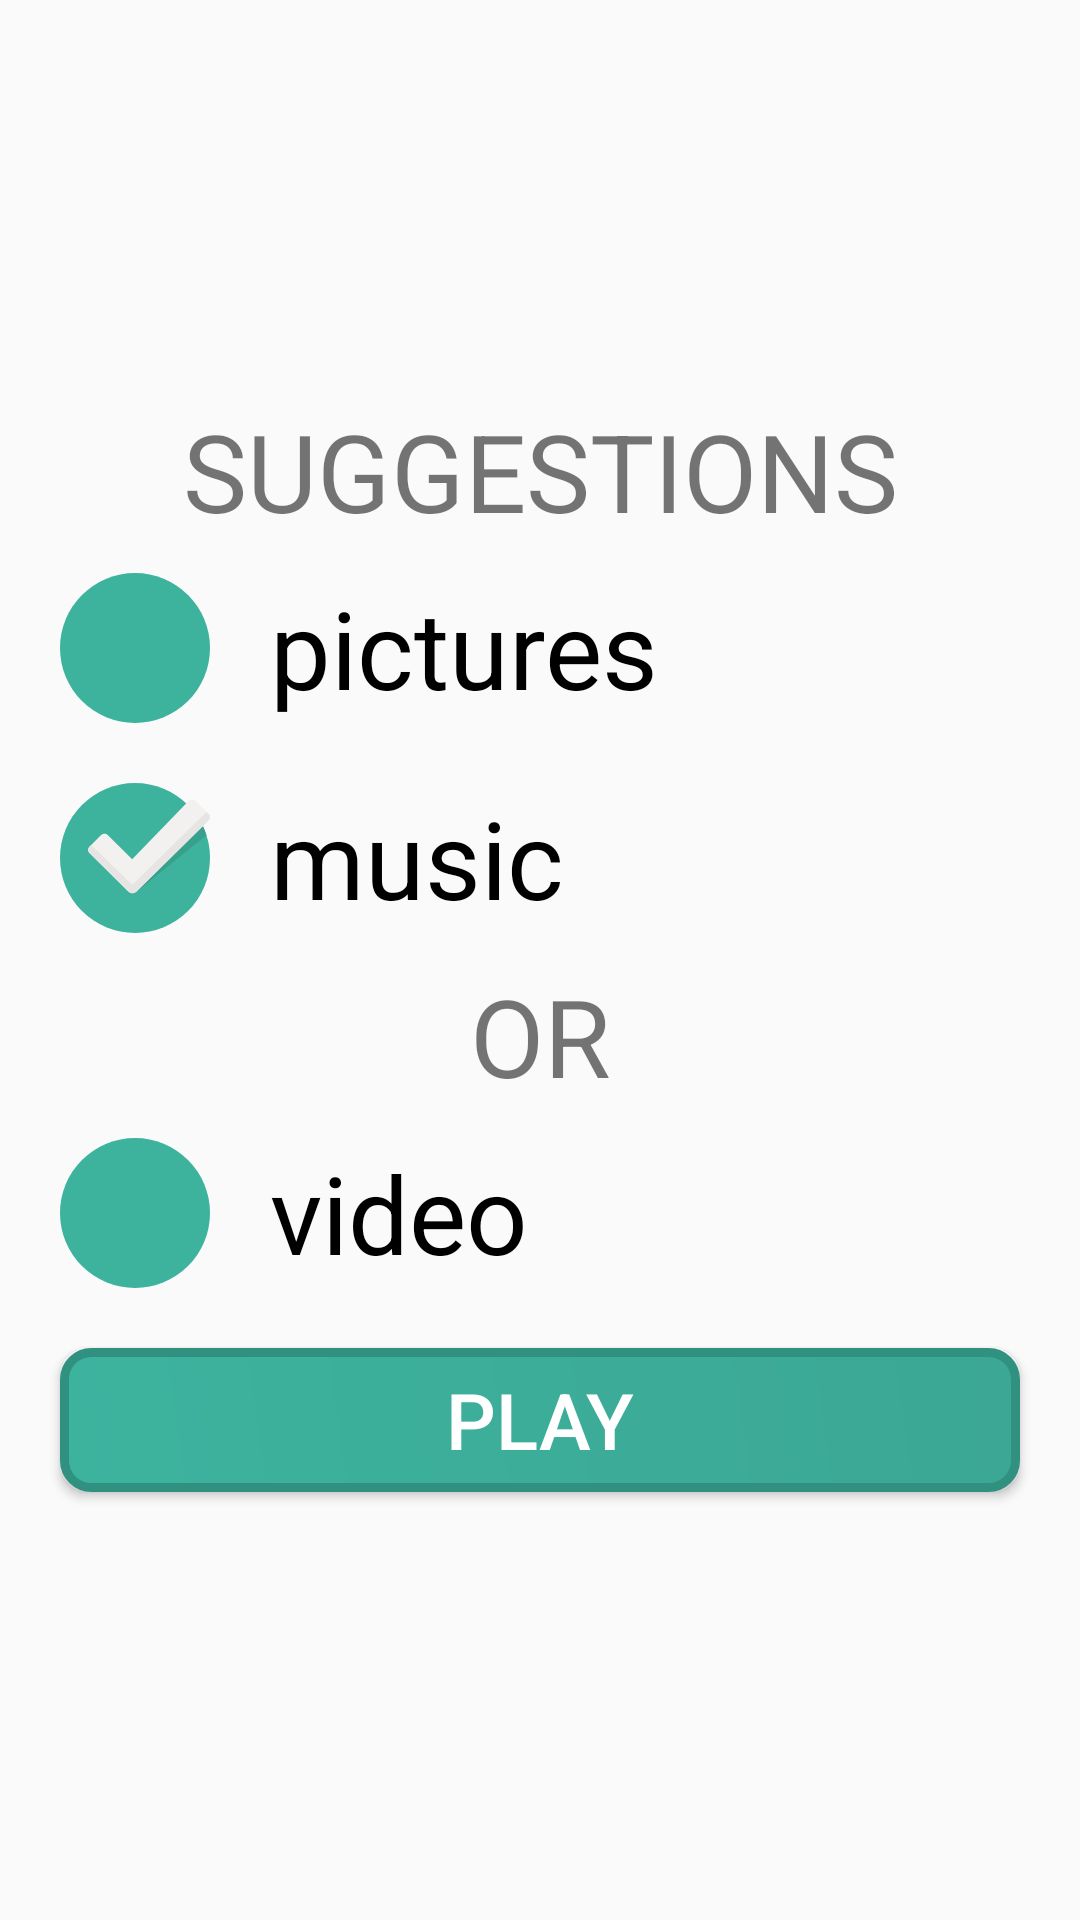

The Android layout XML behind this screen, and the referenced resources:
<!-- AndroidManifest.xml: application theme AppTheme -->
<!-- res/layout/activity_suggestions.xml -->
<?xml version="1.0" encoding="utf-8"?>
<LinearLayout xmlns:android="http://schemas.android.com/apk/res/android"
    xmlns:app="http://schemas.android.com/apk/res-auto"
    xmlns:tools="http://schemas.android.com/tools"
    android:layout_width="match_parent"
    android:layout_height="match_parent"
    tools:context=".suggestions">

    <LinearLayout
        android:layout_width="match_parent"
        android:layout_height="match_parent"
        android:orientation="vertical"
        android:layout_margin="10dp"
        android:layout_weight="1"
        android:gravity="center">

        <TextView
            android:layout_width="match_parent"
            android:layout_height="wrap_content"
            android:text="SUGGESTIONS"

            android:gravity="center"
            android:textSize="36sp"/>

        <CheckBox
            android:id="@+id/pictures"
            android:layout_width="match_parent"
            android:layout_height="wrap_content"
            android:button="@drawable/customdrawablecheckbox"
            android:textSize="36sp"
            android:gravity="center_vertical"
            android:paddingLeft="20dp"
            android:text="pictures"
            android:layout_margin="10dp"
           />

        <CheckBox
            android:id="@+id/music"
            android:layout_width="match_parent"
            android:layout_height="wrap_content"
            android:button="@drawable/customdrawablecheckbox"
            android:checked="true"
            android:textSize="36sp"
            android:gravity="center_vertical"
            android:paddingLeft="20dp"
            android:text="music"
            android:layout_margin="10dp"
            />

        <TextView
            android:layout_width="match_parent"
            android:layout_height="wrap_content"
            android:text="OR"
            android:gravity="center"
            android:textSize="36sp"/>

        <RadioButton
            android:id="@+id/video"
            android:layout_width="match_parent"
            android:layout_height="wrap_content"
            android:textColor="#000"
            android:textSize="36sp"
            android:gravity="center_vertical"
            android:paddingLeft="20dp"
            android:layout_margin="10dp"
            android:button="@drawable/customdrawableradiobutton"
            android:text="video" />

        <Button
            android:id="@+id/play"
            android:layout_width="match_parent"
            android:layout_height="wrap_content"
            android:textColor="#fff"
            android:textSize="26dp"
            android:onClick="play"
            android:layout_margin="10dp"
            android:layout_marginBottom="10dp"
            android:background="@drawable/bg_button"
            android:text="play" />


    </LinearLayout>

</LinearLayout>
<!-- resources referenced by this layout -->
<resources>
  <!-- drawable bg_button (drawable) -->
  <?xml version="1.0" encoding="utf-8"?>
  <shape  android:shape="rectangle"
      xmlns:android="http://schemas.android.com/apk/res/android">
      <corners
          android:radius="9dp"/>
      <stroke
          android:width="3dp"
          android:color="#319180"/>
  
      <gradient
          android:startColor="#3DB39E"
          android:endColor="#3BA794"
          android:angle="45"/>
  </shape>
  <!-- drawable customdrawablecheckbox (drawable) -->
  <?xml version="1.0" encoding="utf-8"?>
  <selector  xmlns:android="http://schemas.android.com/apk/res/android">
      <item android:state_checked="false" android:drawable="@drawable/ic_unchecked" />
      <item android:state_checked="true" android:drawable="@drawable/ic_checked" />
      <item android:drawable="@drawable/ic_unchecked" /> 
  </selector>
  <!-- drawable customdrawableradiobutton (drawable) -->
  <?xml version="1.0" encoding="utf-8"?>
  <selector  xmlns:android="http://schemas.android.com/apk/res/android">
      <item android:state_checked="false" android:drawable="@drawable/ic_radio_button_unselected" />
      <item android:state_checked="true" android:drawable="@drawable/ic_radio_button" />
      <item android:drawable="@drawable/ic_radio_button_unselected" /> 
  </selector>
  <style name="AppTheme" parent="Theme.AppCompat.Light.NoActionBar">
          
          <item name="colorPrimary">@color/colorPrimary</item>
          <item name="colorPrimaryDark">@color/colorPrimaryDark</item>
          <item name="colorAccent">@color/colorAccent</item>
      </style>
  <!-- drawable ic_unchecked (drawable) -->
  <vector android:height="50dp" android:viewportHeight="504.12"
      android:viewportWidth="504.12" android:width="50dp" xmlns:android="http://schemas.android.com/apk/res/android">
      <path android:fillColor="#3DB39E" android:pathData="M252.06,252.06m-252.06,0a252.06,252.06 0,1 1,504.12 0a252.06,252.06 0,1 1,-504.12 0"/>
  </vector>
  <!-- drawable ic_radio_button_unselected (drawable) -->
  <vector android:height="50dp" android:viewportHeight="512"
      android:viewportWidth="512" android:width="50dp" xmlns:android="http://schemas.android.com/apk/res/android">
      <path android:fillColor="#3DB39E" android:pathData="M256,256m-256,0a256,256 0,1 1,512 0a256,256 0,1 1,-512 0"/>
  </vector>
  <!-- drawable ic_radio_button (drawable) -->
  <vector android:height="50dp" android:viewportHeight="512"
      android:viewportWidth="512" android:width="50dp" xmlns:android="http://schemas.android.com/apk/res/android">
      <path android:fillColor="#3DB39E" android:pathData="M256,256m-256,0a256,256 0,1 1,512 0a256,256 0,1 1,-512 0"/>
      <path android:fillColor="#3BA08C" android:pathData="M508.576,297.664L356.072,145.168c0,0 -72.744,-12.496 -150.072,0c-77.336,12.496 -70.664,95.504 -70.664,95.504l14.384,120.232l147.712,147.712C405.536,491.016 490.88,405.736 508.576,297.664z"/>
      <path android:fillColor="#FFFFFF" android:pathData="M256,146.664c60.288,0 109.336,49.048 109.336,109.336S316.288,365.336 256,365.336S146.664,316.288 146.664,256S195.712,146.664 256,146.664M256,106.664c-82.472,0 -149.336,66.856 -149.336,149.336S173.528,405.336 256,405.336S405.336,338.472 405.336,256S338.472,106.664 256,106.664L256,106.664z"/>
  </vector>
  <color name="colorPrimary">#3F51B5</color>
  <color name="colorPrimaryDark">#303F9F</color>
  <color name="colorAccent">#FF4081</color>
</resources>
